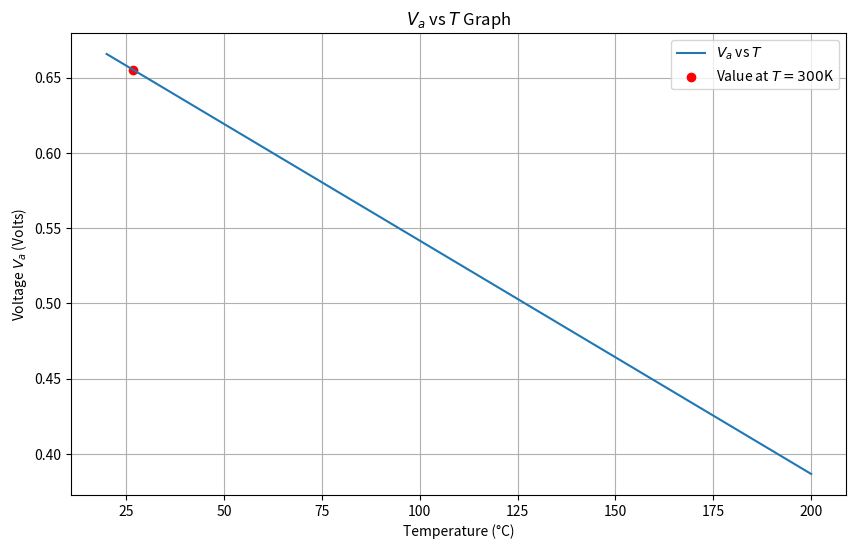

The script that saved this image:
import numpy as np
import matplotlib.pyplot as plt

# 상수 정의
E_g_eV = 1.12  # 실리콘의 에너지 밴드 갭 (전자볼트 단위)
e = 1.602e-19  # 전자의 전하량 (쿨롱)
E_g = E_g_eV * e  # 조울 단위로 변환
k = 1.381e-23  # 볼츠만 상수 (J/K)
I_D = 0.1e-3  # 다이오드 전류 (암페어)
I_S = 1e-15  # 포화 전류 (암페어)
KELVIN_CONVERSION = 273.15  # 켈빈 변환 상수
C_1 = I_S / np.exp(-E_g/(300*k)) # C_1 상수
print("C1 : ", C_1)
x = 0.0259 * np.log(I_D / I_S)
# x를 출력
print("x : ", x);

# Va를 계산하는 함수
def calculate_V_a(T_kelvin, I_D, I_S):
    return E_g_eV - ((k * T_kelvin) / e) * np.log(C_1 / I_D)

# 온도 범위 정의 (20°C to 200°C), 켈빈으로 변환
T_min = 20 + KELVIN_CONVERSION
T_max = 200 + KELVIN_CONVERSION
temperatures = np.linspace(T_min, T_max, 400)  # 온도 범위 생성

# 온도 범위에 대한 Va 계산
V_a_values = calculate_V_a(temperatures, I_D, I_S)

# T = 300K에서의 Va값 계산
V_a_300K = calculate_V_a(300, I_D, I_S)

# 그래프 그리기
plt.figure(figsize=(10, 6))
plt.plot(temperatures - KELVIN_CONVERSION, V_a_values, label='$V_a$ vs $T$')
plt.scatter(300 - KELVIN_CONVERSION, V_a_300K, color='red', label='Value at $T=300$K')  # 300K에서의 값 표시
plt.xlabel('Temperature (°C)')
plt.ylabel('Voltage $V_a$ (Volts)')
plt.title('$V_a$ vs $T$ Graph')
plt.legend()
plt.grid(True)
plt.show()

# T=20K, 200K에서의 Va 값을 출력합니다.
V_a_20C = calculate_V_a(20+KELVIN_CONVERSION, I_D, I_S)
V_a_200C = calculate_V_a(200+KELVIN_CONVERSION, I_D, I_S)
print(f'V_a at T=20C: {V_a_20C:.3f} Volts')
print(f'V_a at T=200C: {V_a_200C:.3f} Volts')



